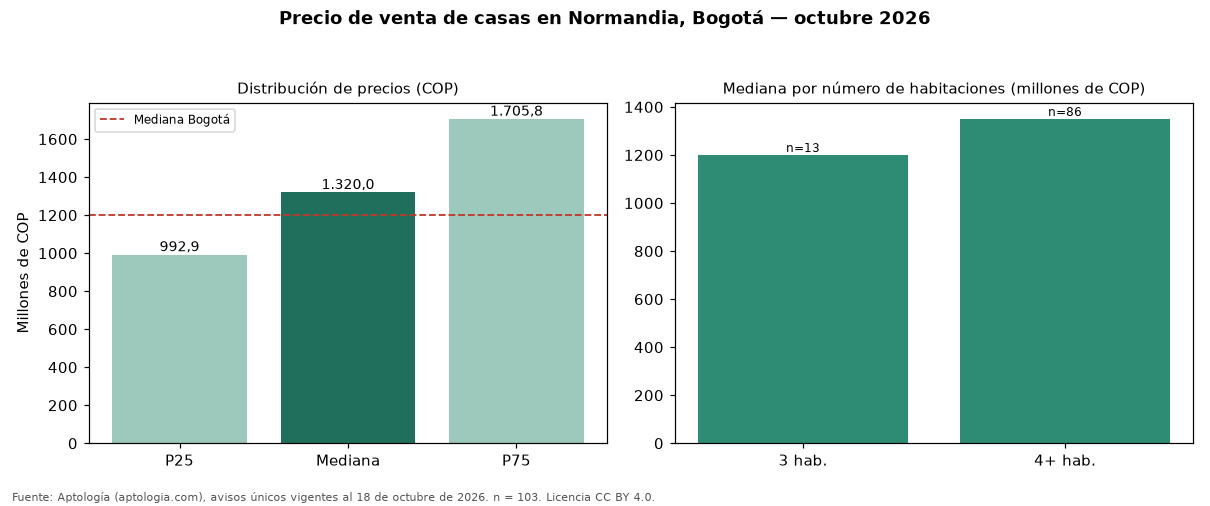

Values plotted in this chart, from the file beside it:
seccion, metrica, valor_cop, n
precio, p25, 992850000, 103
precio, mediana, 1320000000, 103
precio, p75, 1705776220, 103
cop_por_m2, p25, 3778860, 103
cop_por_m2, mediana, 4400000, 103
cop_por_m2, p75, 5509740, 103
area, area_mediana_m2, 273.5, 103
habitaciones, 3, 1200000000, 13
habitaciones, 4+, 1350000000, 86
administracion, mediana, 20000, 9
estrato, moda, 4, 
parqueadero, porcentaje_con_parqueadero, 93.2, 103
ciudad, mediana_ciudad, 1200000000, 18668
ciudad, mediana_cop_por_m2_ciudad, 4725000, 18668
